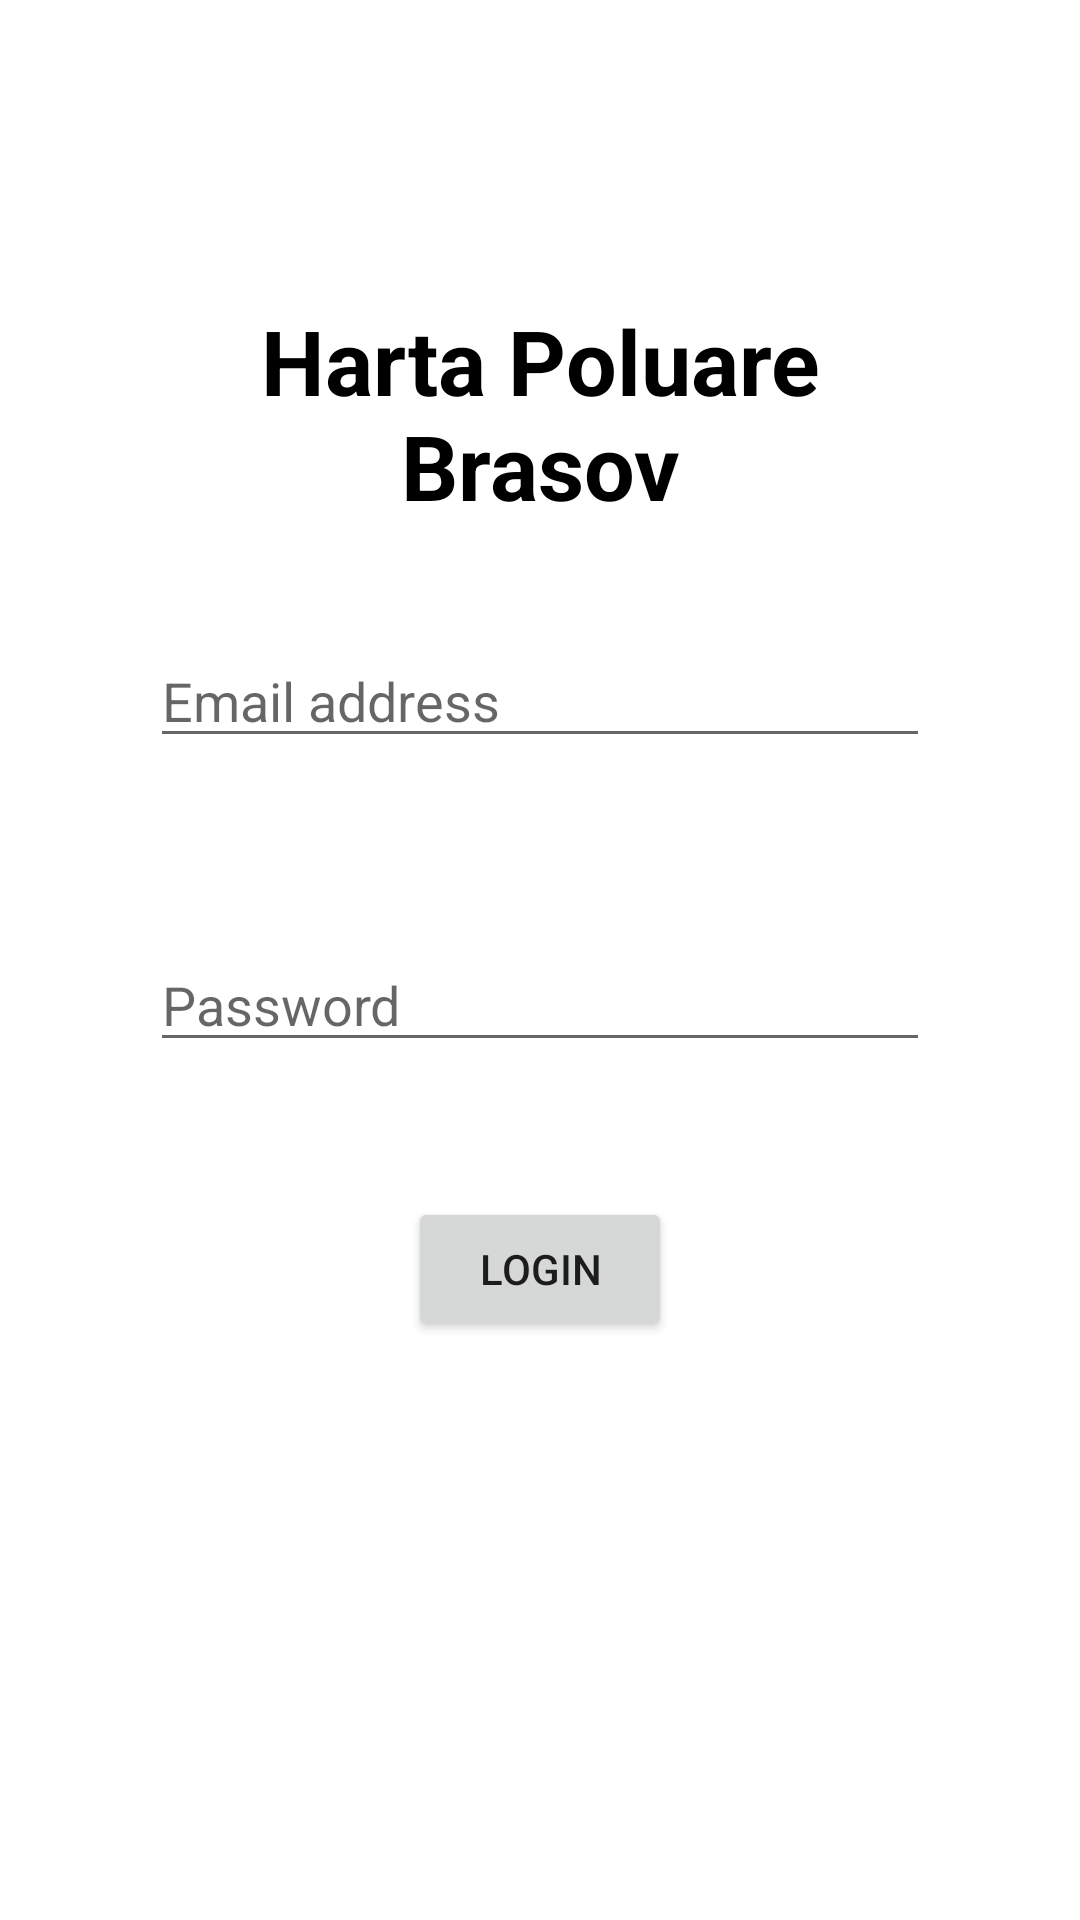

Layout XML and referenced resources for this Android screen:
<!-- AndroidManifest.xml: application theme Theme.AirqualityTrackingService -->
<!-- res/layout/activity_main.xml -->
<?xml version="1.0" encoding="utf-8"?>
<androidx.constraintlayout.widget.ConstraintLayout xmlns:android="http://schemas.android.com/apk/res/android"
    xmlns:app="http://schemas.android.com/apk/res-auto"
    xmlns:tools="http://schemas.android.com/tools"
    android:layout_width="match_parent"
    android:layout_height="match_parent"
    tools:context=".LoginActivity">

    <TextView
        android:id="@+id/textView"
        android:layout_width="0dp"
        android:layout_height="wrap_content"
        android:layout_marginStart="50dp"
        android:layout_marginLeft="50dp"
        android:layout_marginTop="100dp"
        android:layout_marginEnd="50dp"
        android:layout_marginRight="50dp"
        android:gravity="center"
        android:text="@string/loginTitle"
        android:textColor="#000000"
        android:textSize="30sp"
        android:textStyle="bold"
        app:autoSizeTextType="none"
        app:layout_constraintEnd_toEndOf="parent"
        app:layout_constraintStart_toStartOf="parent"
        app:layout_constraintTop_toTopOf="parent" />

    <EditText
        android:id="@+id/textFieldEmail"
        android:layout_width="0dp"
        android:layout_height="wrap_content"
        android:layout_marginStart="50dp"
        android:layout_marginLeft="50dp"
        android:layout_marginTop="150dp"
        android:layout_marginEnd="50dp"
        android:layout_marginRight="50dp"
        android:layout_marginBottom="30dp"
        android:ems="10"
        android:hint="@string/email_address"
        android:importantForAutofill="no"
        android:inputType="textEmailAddress"
        app:layout_constraintBottom_toTopOf="@+id/textFieldPassword"
        app:layout_constraintEnd_toEndOf="parent"
        app:layout_constraintHorizontal_bias="0.0"
        app:layout_constraintStart_toStartOf="parent"
        app:layout_constraintTop_toBottomOf="@+id/textView" />

    <EditText
        android:id="@+id/textFieldPassword"
        android:layout_width="0dp"
        android:layout_height="wrap_content"
        android:layout_marginStart="50dp"
        android:layout_marginLeft="50dp"
        android:layout_marginTop="30dp"
        android:layout_marginEnd="50dp"
        android:layout_marginRight="50dp"
        android:layout_marginBottom="400dp"
        android:ems="10"
        android:hint="@string/password"
        android:importantForAutofill="no"
        android:inputType="textPassword"
        app:layout_constraintBottom_toBottomOf="parent"
        app:layout_constraintEnd_toEndOf="parent"
        app:layout_constraintStart_toStartOf="parent"
        app:layout_constraintTop_toBottomOf="@+id/textFieldEmail" />

    <Button
        android:id="@+id/loginButton"
        android:layout_width="wrap_content"
        android:layout_height="wrap_content"
        android:layout_marginTop="45dp"
        android:text="@string/loginButtonText"
        app:layout_constraintEnd_toEndOf="parent"
        app:layout_constraintStart_toStartOf="parent"
        app:layout_constraintTop_toBottomOf="@+id/textFieldPassword" />
</androidx.constraintlayout.widget.ConstraintLayout>
<!-- resources referenced by this layout -->
<resources>
  <string name="email_address">Email address</string>
  <string name="loginButtonText">Login</string>
  <string name="loginTitle">Harta Poluare Brasov</string>
  <string name="password">Password</string>
  <style name="Theme.AirqualityTrackingService" parent="Theme.MaterialComponents.DayNight.DarkActionBar">
          
          <item name="colorPrimary">@color/purple_500</item>
          <item name="colorPrimaryVariant">@color/purple_700</item>
          <item name="colorOnPrimary">@color/white</item>
          
          <item name="colorSecondary">@color/teal_200</item>
          <item name="colorSecondaryVariant">@color/teal_700</item>
          <item name="colorOnSecondary">@color/black</item>
          
          <item name="android:statusBarColor" tools:targetApi="l">?attr/colorPrimaryVariant</item>
          
      </style>
  <color name="purple_500">#FF6200EE</color>
  <color name="purple_700">#FF3700B3</color>
  <color name="white">#FFFFFFFF</color>
  <color name="teal_200">#FF03DAC5</color>
  <color name="teal_700">#FF018786</color>
  <color name="black">#FF000000</color>
</resources>
